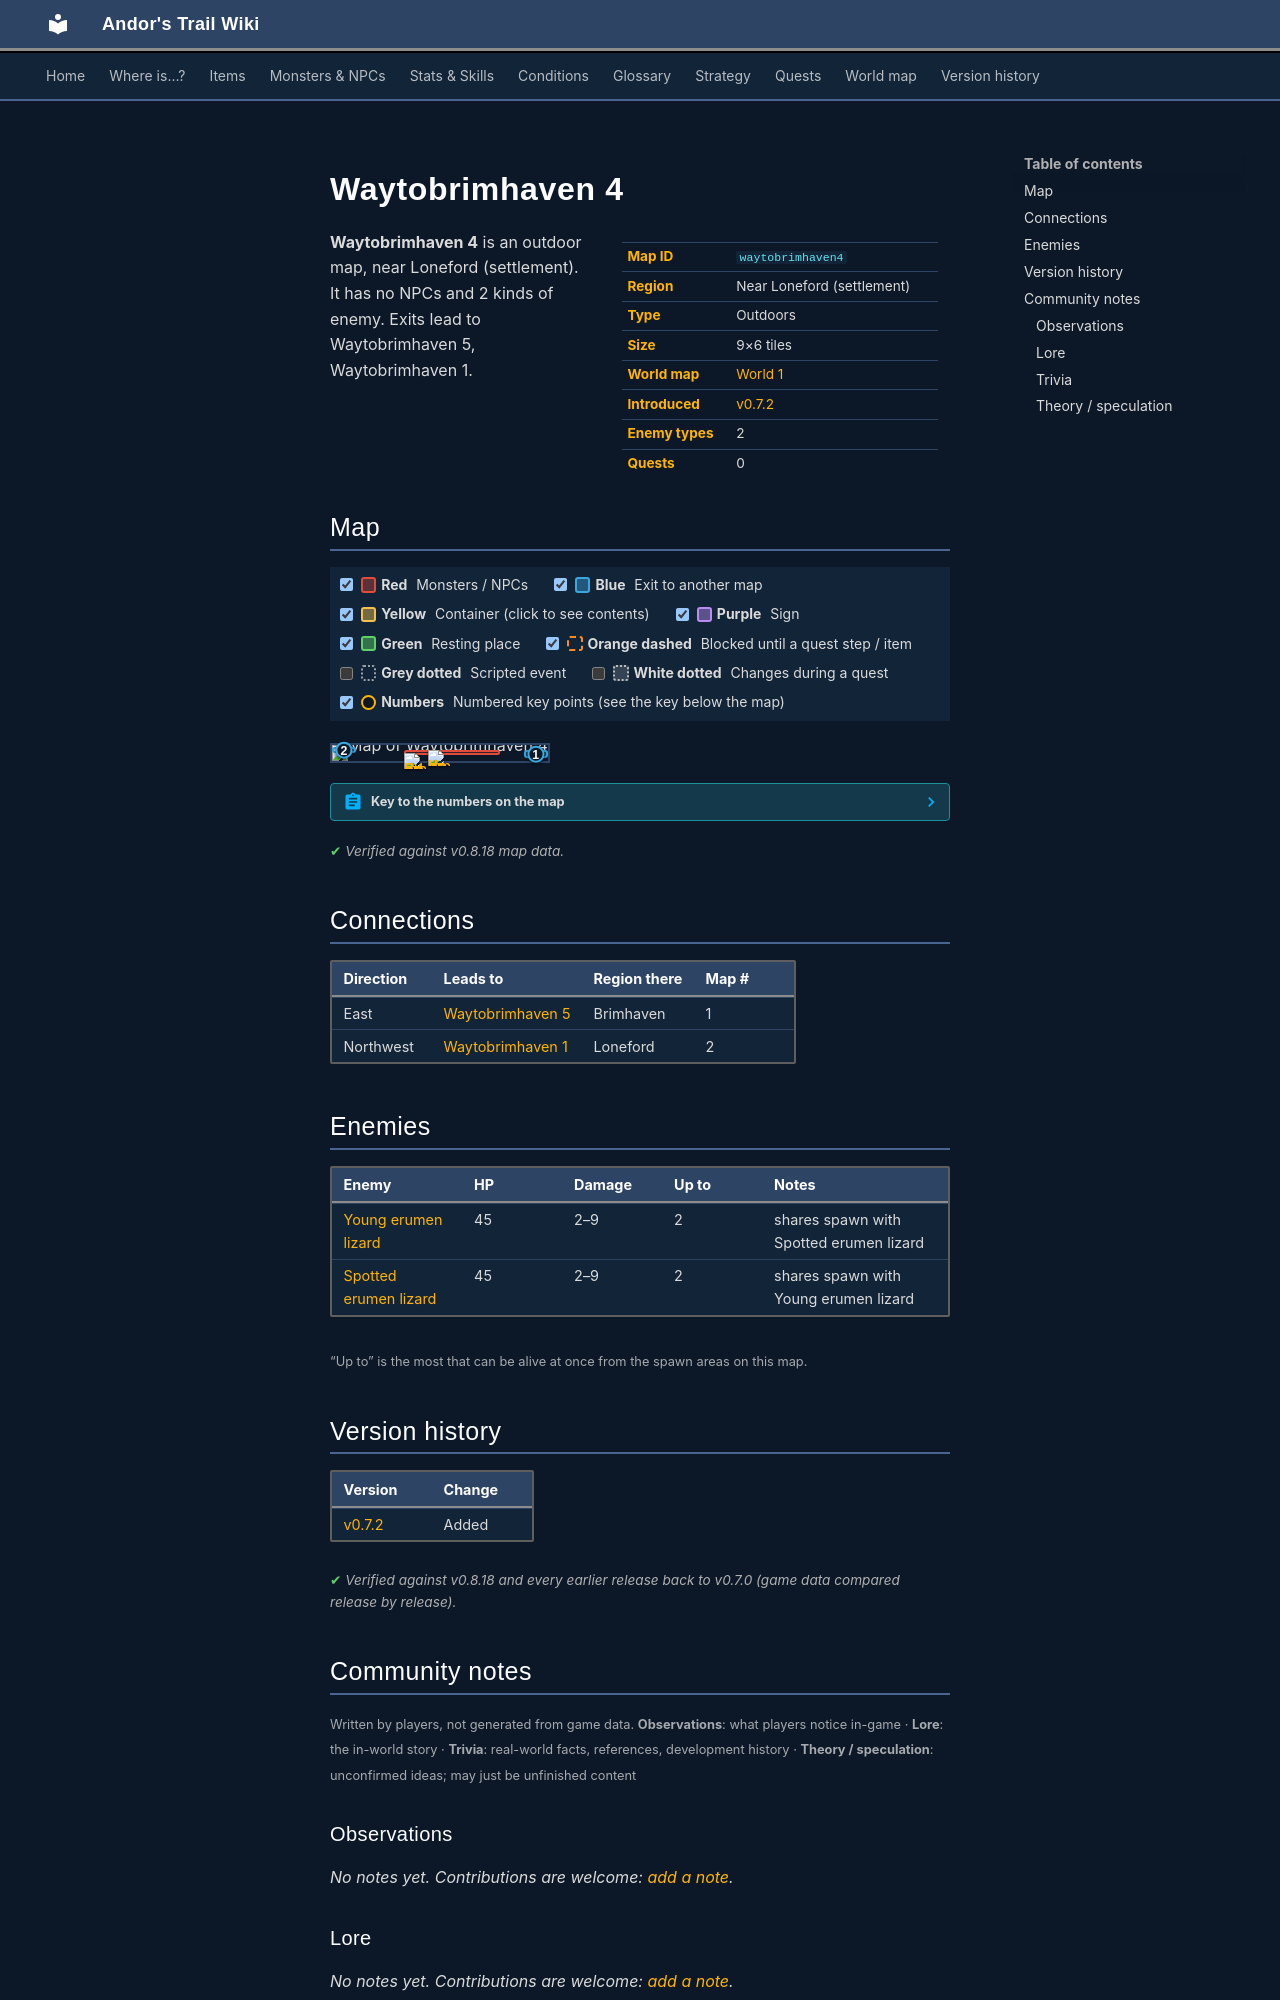

repository: asdfghjkl628/Andor-s-Trail-Wikiiii · page: maps/waytobrimhaven4/index.html · generator: mkdocs

---
description: "Waytobrimhaven 4 is an outdoor location in Andor's Trail, near Loneford (settlement). Enemies: Young erumen lizard, Spotted erumen lizard. Exits to Waytobrimhaven 5, Waytobrimhaven 1."
---

# Waytobrimhaven 4

<div class="infobox" markdown>

| | |
|---|---|
| **Map ID** | `waytobrimhaven4` |
| **Region** | Near Loneford (settlement) |
| **Type** | Outdoors |
| **Size** | 9×6 tiles |
| **World map** | [World 1](index.md) |
| **Introduced** | [v0.7.2](../versions/0.7.2.md) |
| **Enemy types** | 2 |
| **Quests** | 0 |

</div>

**Waytobrimhaven 4** is an outdoor map, near Loneford (settlement). It has no NPCs and 2 kinds of enemy. Exits lead to Waytobrimhaven 5, Waytobrimhaven 1.

## Map

<div class="map-legend" markdown="0"><label class="lg"><input type="checkbox" data-t="spawn" checked><span class="sw sw-spawn"></span><b>Red</b>&nbsp;Monsters / NPCs</label><label class="lg"><input type="checkbox" data-t="mapchange" checked><span class="sw sw-mapchange"></span><b>Blue</b>&nbsp;Exit to another map</label><label class="lg"><input type="checkbox" data-t="container" checked><span class="sw sw-container"></span><b>Yellow</b>&nbsp;Container (click to see contents)</label><label class="lg"><input type="checkbox" data-t="sign" checked><span class="sw sw-sign"></span><b>Purple</b>&nbsp;Sign</label><label class="lg"><input type="checkbox" data-t="rest" checked><span class="sw sw-rest"></span><b>Green</b>&nbsp;Resting place</label><label class="lg"><input type="checkbox" data-t="key" checked><span class="sw sw-key"></span><b>Orange dashed</b>&nbsp;Blocked until a quest step / item</label><label class="lg"><input type="checkbox" data-t="script"><span class="sw sw-script"></span><b>Grey dotted</b>&nbsp;Scripted event</label><label class="lg"><input type="checkbox" data-t="replace"><span class="sw sw-replace"></span><b>White dotted</b>&nbsp;Changes during a quest</label><label class="lg"><input type="checkbox" data-t="pin" checked><span class="sw sw-pin"></span><b>Numbers</b>&nbsp;Numbered key points (see the key below the map)</label></div>

<div class="map-wrap hide-script hide-replace" markdown="0"><img src="../../assets/maps/waytobrimhaven4.webp" alt="Map of Waytobrimhaven 4" width="288" height="192" loading="lazy"><a id="place-east" class="mo mo-mapchange" href="../waytobrimhaven5/#place-west" title="Exit to Waytobrimhaven 5" style="left:88.889%;top:33.333%;width:11.111%;height:50.000%"></a><a id="place-west" class="mo mo-mapchange" href="../waytobrimhaven1/#place-east2" title="Exit to Waytobrimhaven 1" style="left:0.000%;top:16.667%;width:11.111%;height:33.333%"></a><span class="mo mo-spawn" title="Spawns: Spotted erumen lizard, Young erumen lizard" style="left:33.333%;top:33.333%;width:44.444%;height:33.333%"></span><a class="mob" href="../../monsters/erumen_1/" title="Young erumen lizard" style="left:44.444%;top:33.333%;width:11.111%;height:16.667%"><img src="../../assets/icons/monsters/monsters_rltiles2_114.png" alt="Young erumen lizard"></a><a class="mob" href="../../monsters/erumen_2/" title="Spotted erumen lizard" style="left:33.333%;top:50.000%;width:11.111%;height:16.667%"><img src="../../assets/icons/monsters/monsters_rltiles2_114.png" alt="Spotted erumen lizard"></a><a class="pin pin-exit" href="#key-1" style="left:94.444%;top:58.333%" title="Exit (east): to [Waytobrimhaven 5](waytobrimhaven5.md)">1</a><a class="pin pin-exit" href="#key-2" style="left:5.556%;top:33.333%" title="Exit (northwest): to [Waytobrimhaven 1](waytobrimhaven1.md)">2</a></div>

??? abstract "Key to the numbers on the map"

    | # | What | Details |
    |---|---|---|
    | <span id="key-1"></span>1 | Exit (east) | to [Waytobrimhaven 5](waytobrimhaven5.md) |
    | <span id="key-2"></span>2 | Exit (northwest) | to [Waytobrimhaven 1](waytobrimhaven1.md) |


<p class="verified">Verified against v0.8.18 map data.</p>

## Connections

| Direction | Leads to | Region there | Map # |
|---|---|---|---|
| East | [Waytobrimhaven 5](waytobrimhaven5.md) | Brimhaven | 1 |
| Northwest | [Waytobrimhaven 1](waytobrimhaven1.md) | Loneford | 2 |

## Enemies

| Enemy | HP | Damage | Up to | Notes |
|---|---|---|---|---|
| [Young erumen lizard](../monsters/erumen_1.md) | 45 | 2–9 | 2 | shares spawn with Spotted erumen lizard |
| [Spotted erumen lizard](../monsters/erumen_2.md) | 45 | 2–9 | 2 | shares spawn with Young erumen lizard |

<small>“Up to” is the most that can be alive at once from the spawn areas on this map.</small>


## Version history

| Version | Change |
|---|---|
| [v0.7.2](../versions/0.7.2.md) | Added |

<p class="verified">Verified against v0.8.18 and every earlier release back to v0.7.0 (game data compared release by release).</p>


## Community notes

<small>Written by players, not generated from game data. **Observations**: what players notice in-game · **Lore**: the in-world story · **Trivia**: real-world facts, references, development history · **Theory / speculation**: unconfirmed ideas; may just be unfinished content</small>

### Observations

*No notes yet. Contributions are welcome: [add a note](https://github.com/asdfghjkl628/Andor-s-Trail-Wikiiii/new/main/notes/maps?filename=waytobrimhaven4.md&value=%23%23%20Observations%0A%0A%3C%21--%20what%20players%20notice%20in-game%20--%3E%0A%0A%23%23%20Lore%0A%0A%3C%21--%20the%20in-world%20story%20--%3E%0A%0A%23%23%20Trivia%0A%0A%3C%21--%20real-world%20facts%2C%20references%2C%20development%20history%20--%3E%0A%0A%23%23%20Theory%20/%20speculation%0A%0A%3C%21--%20unconfirmed%20ideas%3B%20may%20just%20be%20unfinished%20content%20--%3E%0A).*

### Lore

*No notes yet. Contributions are welcome: [add a note](https://github.com/asdfghjkl628/Andor-s-Trail-Wikiiii/new/main/notes/maps?filename=waytobrimhaven4.md&value=%23%23%20Observations%0A%0A%3C%21--%20what%20players%20notice%20in-game%20--%3E%0A%0A%23%23%20Lore%0A%0A%3C%21--%20the%20in-world%20story%20--%3E%0A%0A%23%23%20Trivia%0A%0A%3C%21--%20real-world%20facts%2C%20references%2C%20development%20history%20--%3E%0A%0A%23%23%20Theory%20/%20speculation%0A%0A%3C%21--%20unconfirmed%20ideas%3B%20may%20just%20be%20unfinished%20content%20--%3E%0A).*

### Trivia

*No notes yet. Contributions are welcome: [add a note](https://github.com/asdfghjkl628/Andor-s-Trail-Wikiiii/new/main/notes/maps?filename=waytobrimhaven4.md&value=%23%23%20Observations%0A%0A%3C%21--%20what%20players%20notice%20in-game%20--%3E%0A%0A%23%23%20Lore%0A%0A%3C%21--%20the%20in-world%20story%20--%3E%0A%0A%23%23%20Trivia%0A%0A%3C%21--%20real-world%20facts%2C%20references%2C%20development%20history%20--%3E%0A%0A%23%23%20Theory%20/%20speculation%0A%0A%3C%21--%20unconfirmed%20ideas%3B%20may%20just%20be%20unfinished%20content%20--%3E%0A).*
